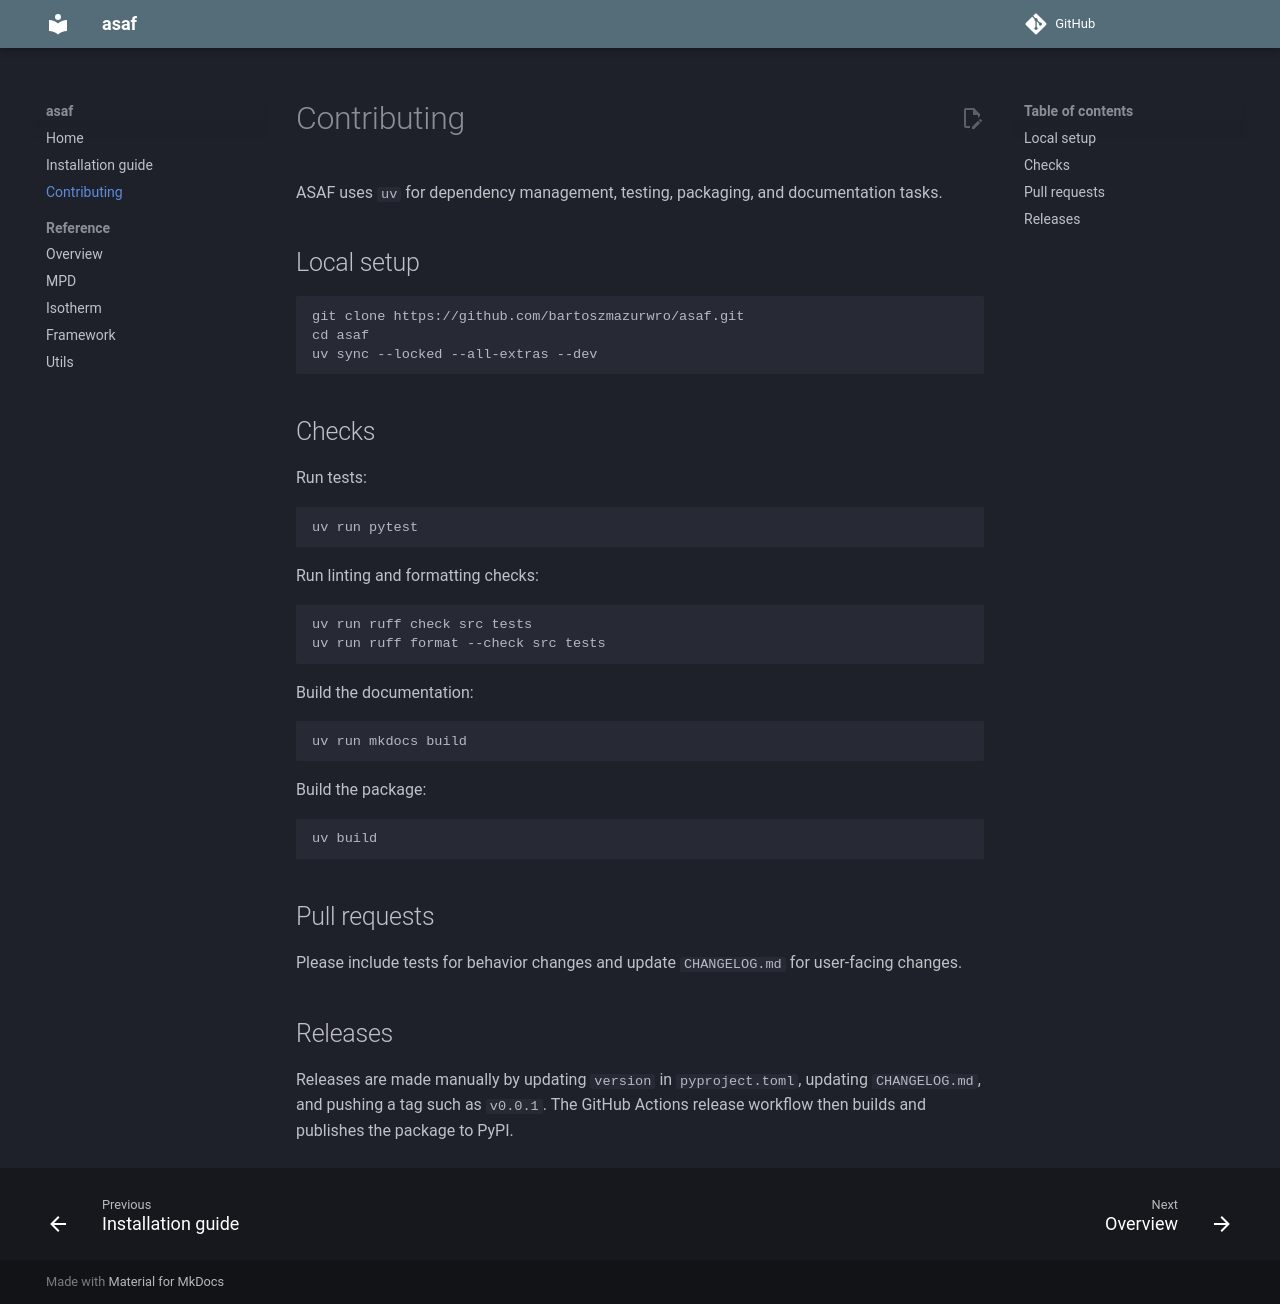

repository: bartoszmazurwro/asaf · page: contributing/index.html · generator: mkdocs

# Contributing

ASAF uses `uv` for dependency management, testing, packaging, and documentation tasks.

## Local setup

```bash
git clone https://github.com/bartoszmazurwro/asaf.git
cd asaf
uv sync --locked --all-extras --dev
```

## Checks

Run tests:

```bash
uv run pytest
```

Run linting and formatting checks:

```bash
uv run ruff check src tests
uv run ruff format --check src tests
```

Build the documentation:

```bash
uv run mkdocs build
```

Build the package:

```bash
uv build
```

## Pull requests

Please include tests for behavior changes and update `CHANGELOG.md` for user-facing changes.

## Releases

Releases are made manually by updating `version` in `pyproject.toml`, updating `CHANGELOG.md`, and pushing a tag such as
`v0.0.1`. The GitHub Actions release workflow then builds and publishes the package to PyPI.
